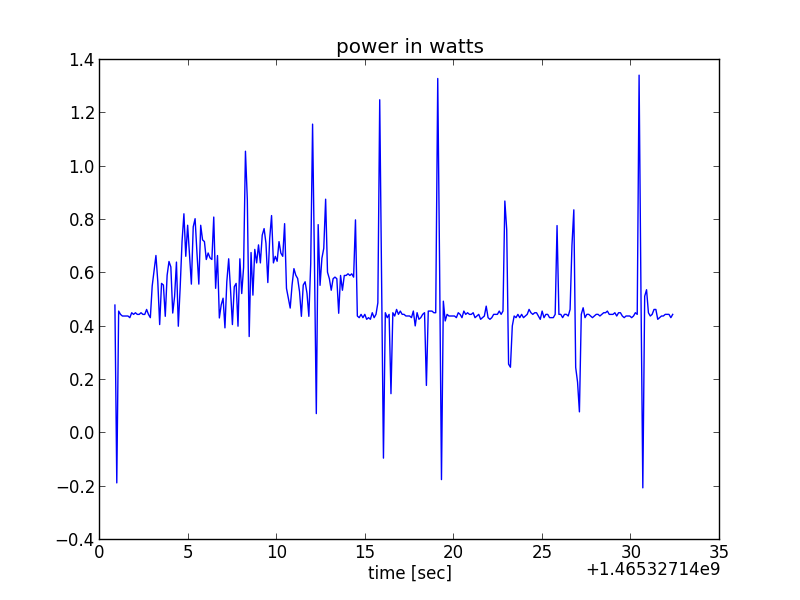

Data behind this chart, as committed beside it:
time_stamp, volt1, volt2
1465327140842, 4.816, 4.802
1465327140947, 4.819, 4.825
1465327141053, 4.838, 4.824
1465327141158, 4.838, 4.824
1465327141263, 4.838, 4.825
1465327141369, 4.838, 4.824
1465327141474, 4.838, 4.825
1465327141579, 4.838, 4.825
1465327141684, 4.838, 4.825
1465327141789, 4.837, 4.823
1465327141895, 4.837, 4.824
1465327142000, 4.837, 4.823
1465327142105, 4.838, 4.824
1465327142211, 4.837, 4.824
1465327142316, 4.838, 4.824
1465327142421, 4.837, 4.824
1465327142526, 4.837, 4.823
1465327142632, 4.837, 4.823
1465327142737, 4.836, 4.823
1465327142842, 4.838, 4.825
1465327142947, 4.801, 4.784
1465327143052, 4.827, 4.809
1465327143158, 4.829, 4.808
1465327143263, 4.829, 4.811
1465327143368, 4.825, 4.813
1465327143474, 4.828, 4.811
1465327143579, 4.828, 4.811
1465327143684, 4.826, 4.812
1465327143789, 4.827, 4.809
1465327143895, 4.799, 4.779
1465327144000, 4.828, 4.809
1465327144105, 4.825, 4.811
1465327144210, 4.828, 4.812
1465327144316, 4.828, 4.808
1465327144421, 4.824, 4.812
1465327144526, 4.806, 4.789
1465327144632, 4.81, 4.788
1465327144737, 4.809, 4.784
1465327144842, 4.807, 4.787
1465327144947, 4.809, 4.785
1465327145053, 4.808, 4.788
1465327145158, 4.805, 4.788
1465327145263, 4.809, 4.785
1465327145369, 4.809, 4.785
1465327145474, 4.81, 4.789
1465327145579, 4.805, 4.788
1465327145684, 4.808, 4.784
1465327145790, 4.809, 4.787
1465327145895, 4.808, 4.786
1465327146000, 4.808, 4.788
1465327146105, 4.808, 4.787
1465327146211, 4.807, 4.787
1465327146316, 4.808, 4.789
1465327146422, 4.809, 4.784
1465327146527, 4.829, 4.812
1465327146632, 4.828, 4.808
1465327146738, 4.825, 4.812
1465327146843, 4.827, 4.812
1465327146948, 4.828, 4.812
1465327147054, 4.824, 4.812
... 240 more rows
